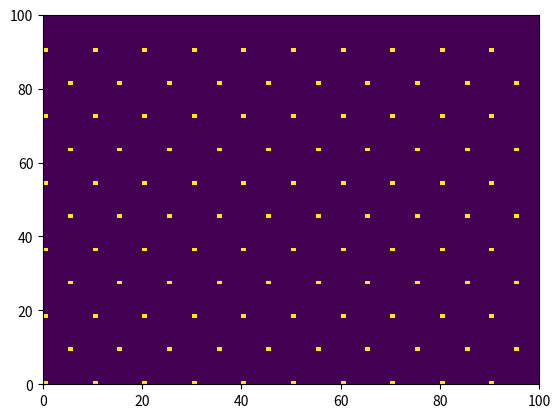
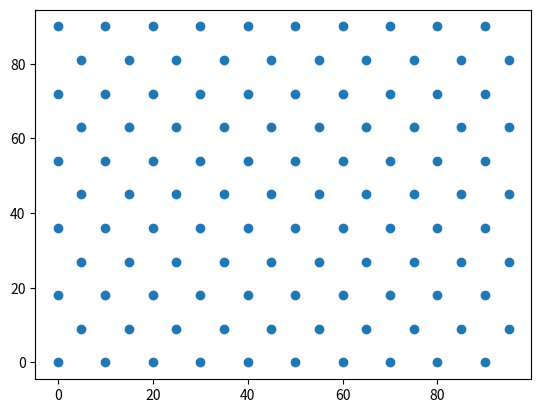
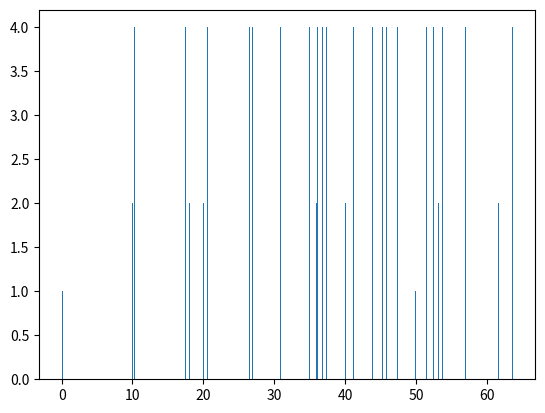
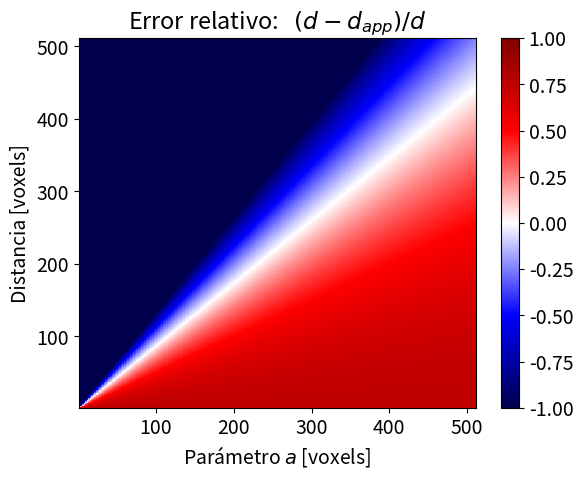
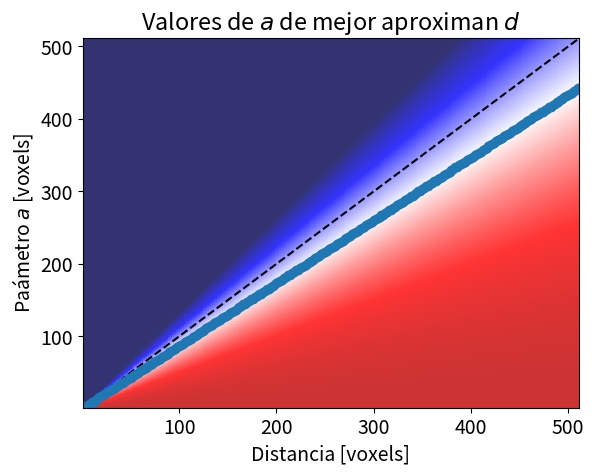
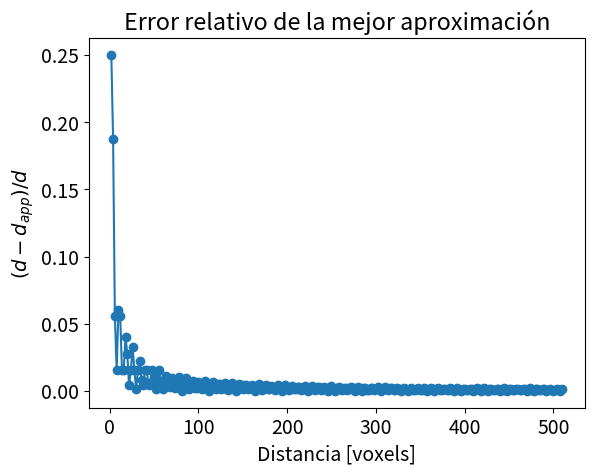

These charts were generated, in order, by the following Python code: (Note: this script raises an exception after producing the figures.)
# -*- coding: utf-8 -*-
"""
Created on Thu Jun 10 20:48:44 2021

@author: santi
"""


# %%

import numpy as np
import matplotlib.pyplot as plt

N = 100
d = 10
a = 9

o = np.zeros([N, N])


nx = int(N/d)
ny = int(N/a)

for i in range(ny):
    if i % 2 == 0:
        for j in range(nx):
            o[int(i*a), int(j*d)] = 1
    else:
        for j in range(nx):
            o[int(i*a), int(j*d-d/2)] = 1


plt.figure(1)
plt.pcolormesh(o)


yy, xx = np.where(o == 1)
plt.figure(2)
plt.scatter(xx, yy)


plt.figure(3)
xc = 45
yc = 45
dist = np.sqrt((xx-xc)**2+(yy-yc)**2)
plt.hist(dist, bins=500)


# %%
plt.rcParams.update({'font.size': 14})

d = np.arange(2, 512, 2)
a = np.arange(2, 512)

D, A = np.meshgrid(d, a)

d_app = D*D/4 + A*A
d2 = D*D

error = (d2 - d_app)/d2

vmax = np.max(abs(error))
vmax = 1


plt.figure(9)
plt.pcolormesh(D, A, error, cmap='seismic', vmin=-vmax, vmax=vmax)
plt.xlabel("Parámetro $a$ [voxels]")
plt.ylabel("Distancia [voxels]")
plt.title("Error relativo:   $(d - d_{app})/d $")
plt.colorbar()


Eabs = np.abs(error)
aa = np.argmin(Eabs, axis=0)
plt.figure(10)
plt.pcolormesh(D, A, error, cmap='seismic', vmin=-vmax, vmax=vmax, alpha=0.8)
plt.plot(d, d, 'k--')
plt.plot(d, a[aa], 'o')
plt.ylabel("Paámetro $a$ [voxels]")
plt.xlabel("Distancia [voxels]")
plt.title("Valores de $a$ de mejor aproximan $d$")


plt.figure(11)
minErr = np.min(Eabs, axis=0)
plt.plot(d, minErr, 'o-')
plt.xlabel("Distancia [voxels]")
plt.ylabel("$(d - d_{app})/d $")
plt.title("Error relativo de la mejor aproximación")

# %%

data = np.array([d.astype(int), a[aa].astype(int), minErr]).T
np.savetxt('../DataBases/Hexagonal_Parametro_a.dat', data)
